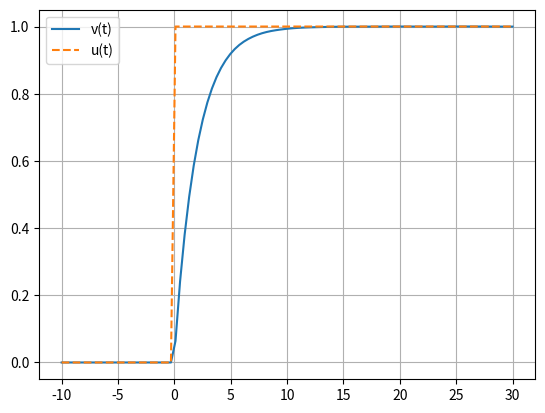

Write Python code to recreate this figure.
import numpy as np
import matplotlib.pyplot as plt
from scipy.integrate import solve_ivp

# params
K = 1.0  # gain
tc = 2.0 # time constant

v0 = 0.0 # initial condition

st1 = 0.0 # switch times
st2 = 100.0

val0 = 0.0 # piecewise values
val1 = 1.0
val2 = -2.0

# simulation
l_bound = -10
h_bound = 30

# input function
def u(t):
    return np.piecewise(t,
                        [t < st1, (t >= st1) & (t < st2), t >= st2],
                        [val0, val1, val2])

def ode(t, v):
    return (K * u(t) - v) / tc

# time interval
t_span = (l_bound, h_bound)
t_eval = np.linspace(l_bound, h_bound, 100)

# solve ode
sol = solve_ivp(ode, t_span, [v0], t_eval=t_eval)

# plot solution
plt.plot(sol.t, sol.y[0], label="v(t)")
plt.plot(sol.t, u(sol.t), label="u(t)", linestyle="dashed")
plt.xlabel="Time"
plt.legend()
plt.grid()
plt.show()
